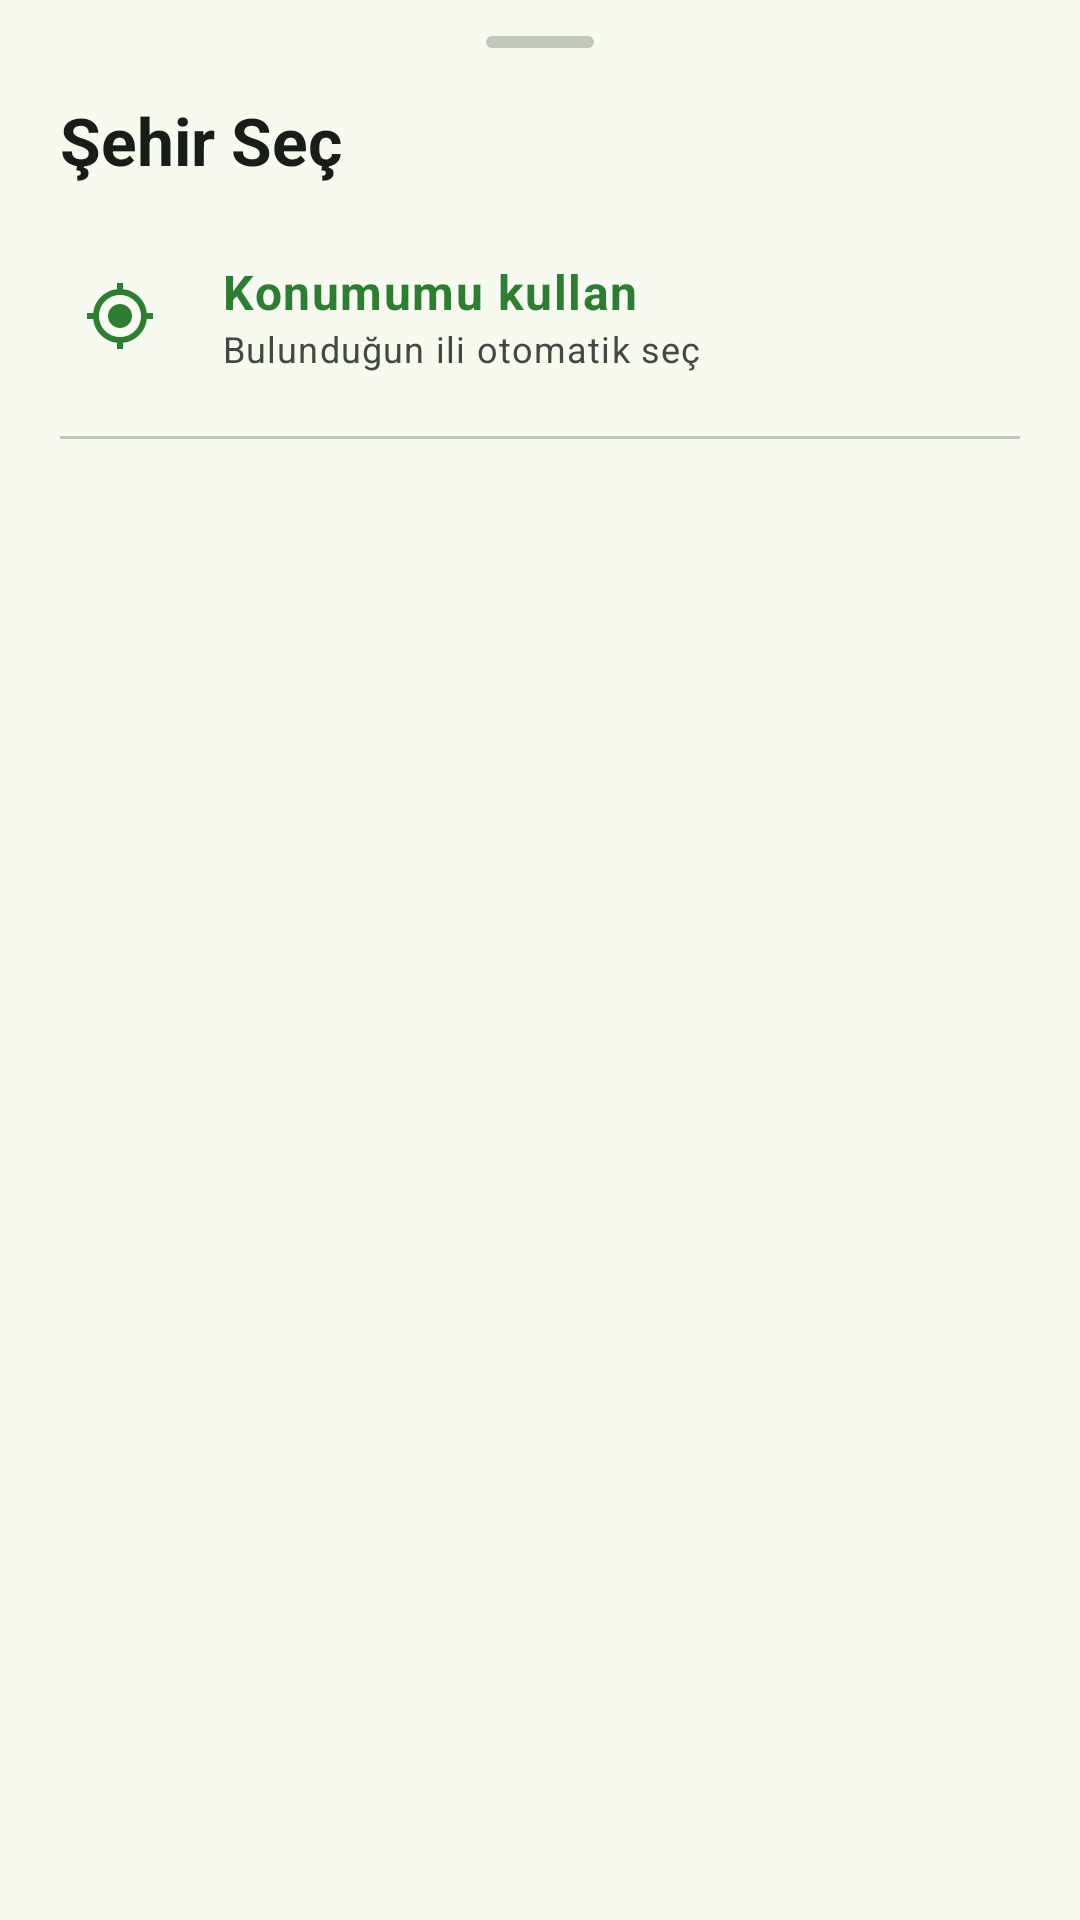

This screen was rendered from an Android layout file. Write that file and the resources it references.
<!-- AndroidManifest.xml: application theme Theme.MarketRehberim -->
<!-- res/layout/sheet_city_picker.xml -->
<?xml version="1.0" encoding="utf-8"?>
<androidx.core.widget.NestedScrollView xmlns:android="http://schemas.android.com/apk/res/android"
    xmlns:app="http://schemas.android.com/apk/res-auto"
    xmlns:tools="http://schemas.android.com/tools"
    android:layout_width="match_parent"
    android:layout_height="wrap_content"
    android:background="?attr/colorSurface"
    android:paddingHorizontal="20dp"
    android:paddingTop="12dp"
    android:paddingBottom="24dp">

    <LinearLayout
        android:layout_width="match_parent"
        android:layout_height="wrap_content"
        android:orientation="vertical">

        
        <View
            android:layout_width="36dp"
            android:layout_height="4dp"
            android:layout_gravity="center_horizontal"
            android:layout_marginBottom="16dp"
            android:background="@drawable/bg_sheet_handle" />

        <com.google.android.material.textview.MaterialTextView
            android:layout_width="wrap_content"
            android:layout_height="wrap_content"
            android:text="@string/select_city"
            android:textAppearance="?attr/textAppearanceTitleLarge"
            android:textColor="?attr/colorOnSurface"
            android:textStyle="bold" />

        
        <LinearLayout
            android:id="@+id/rowUseLocation"
            android:layout_width="match_parent"
            android:layout_height="wrap_content"
            android:layout_marginTop="12dp"
            android:background="?attr/selectableItemBackground"
            android:clickable="true"
            android:focusable="true"
            android:gravity="center_vertical"
            android:orientation="horizontal"
            android:paddingVertical="12dp">

            
            <com.google.android.material.imageview.ShapeableImageView
                android:layout_width="40dp"
                android:layout_height="40dp"
                android:background="@drawable/bg_icon_tonal"
                android:importantForAccessibility="no"
                android:padding="8dp"
                android:src="@drawable/ic_my_location"
                app:tint="?attr/colorPrimary" />

            <LinearLayout
                android:layout_width="0dp"
                android:layout_height="wrap_content"
                android:layout_marginStart="14dp"
                android:layout_weight="1"
                android:orientation="vertical">

                <com.google.android.material.textview.MaterialTextView
                    android:layout_width="wrap_content"
                    android:layout_height="wrap_content"
                    android:text="@string/use_my_location"
                    android:textAppearance="?attr/textAppearanceBodyLarge"
                    android:textColor="?attr/colorPrimary"
                    android:textStyle="bold" />

                <com.google.android.material.textview.MaterialTextView
                    android:layout_width="wrap_content"
                    android:layout_height="wrap_content"
                    android:text="@string/use_my_location_desc"
                    android:textAppearance="?attr/textAppearanceBodySmall"
                    android:textColor="?attr/colorOnSurfaceVariant" />
            </LinearLayout>
        </LinearLayout>

        <View
            android:layout_width="match_parent"
            android:layout_height="1dp"
            android:layout_marginVertical="8dp"
            android:background="?attr/colorOutlineVariant" />

        
        <com.google.android.material.textview.MaterialTextView
            android:id="@+id/tvCitiesEmpty"
            android:layout_width="match_parent"
            android:layout_height="wrap_content"
            android:paddingVertical="14dp"
            android:text="@string/city_list_unavailable"
            android:textAppearance="?attr/textAppearanceBodyMedium"
            android:textColor="?attr/colorOnSurfaceVariant"
            android:visibility="gone"
            tools:visibility="visible" />

        
        <LinearLayout
            android:id="@+id/cityContainer"
            android:layout_width="match_parent"
            android:layout_height="wrap_content"
            android:layoutAnimation="@anim/layout_animation_city_list"
            android:orientation="vertical" />
    </LinearLayout>
</androidx.core.widget.NestedScrollView>
<!-- resources referenced by this layout -->
<resources>
  <!-- drawable bg_sheet_handle (drawable) -->
  <shape xmlns:android="http://schemas.android.com/apk/res/android"
      android:shape="rectangle">
      <corners android:radius="2dp" />
      <solid android:color="?attr/colorOutlineVariant" />
  </shape>
  <!-- drawable ic_my_location (drawable) -->
  <vector xmlns:android="http://schemas.android.com/apk/res/android"
      android:width="24dp"
      android:height="24dp"
      android:viewportWidth="24"
      android:viewportHeight="24"
      android:tint="?attr/colorPrimary">
      <path
          android:fillColor="@android:color/white"
          android:pathData="M12,8c-2.21,0 -4,1.79 -4,4s1.79,4 4,4 4,-1.79 4,-4 -1.79,-4 -4,-4zM20.94,11c-0.46,-4.17 -3.77,-7.48 -7.94,-7.94L13,1h-2v2.06C6.83,3.52 3.52,6.83 3.06,11L1,11v2h2.06c0.46,4.17 3.77,7.48 7.94,7.94L11,23h2v-2.06c4.17,-0.46 7.48,-3.77 7.94,-7.94L23,13v-2h-2.06zM12,19c-3.87,0 -7,-3.13 -7,-7s3.13,-7 7,-7 7,3.13 7,7 -3.13,7 -7,7z" />
  </vector>
  <string name="city_list_unavailable">Şehir listesi yüklenemedi. İnternet bağlantını kontrol et.</string>
  <string name="select_city">Şehir Seç</string>
  <string name="use_my_location">Konumumu kullan</string>
  <string name="use_my_location_desc">Bulunduğun ili otomatik seç</string>
  <style name="Theme.MarketRehberim" parent="Base.Theme.MarketRehberim" />
  <color name="primary">#2E7D32</color>
  <color name="on_primary">#FFFFFF</color>
  <color name="primary_container">#AEF0A6</color>
  <color name="on_primary_container">#00210A</color>
  <color name="secondary">#52634F</color>
  <color name="on_secondary">#FFFFFF</color>
  <color name="secondary_container">#D5E8CF</color>
  <color name="on_secondary_container">#101F10</color>
  <color name="tertiary">#A0451F</color>
  <color name="on_tertiary">#FFFFFF</color>
  <color name="tertiary_container">#FFDBCC</color>
  <color name="on_tertiary_container">#380D00</color>
  <color name="background">#F6FAF1</color>
  <color name="on_background">#181D16</color>
  <color name="surface">#F6FAF1</color>
  <color name="on_surface">#181D16</color>
  <color name="surface_variant">#DDE5D6</color>
  <color name="on_surface_variant">#414940</color>
  <color name="outline">#717970</color>
  <color name="outline_variant">#C1C9BB</color>
  <color name="surface_container_lowest">#FFFFFF</color>
  <color name="surface_container_low">#F0F4EB</color>
  <color name="surface_container">#EAEEE5</color>
  <color name="surface_container_high">#E4E9DF</color>
  <color name="surface_container_highest">#DEE3DA</color>
  <style name="Widget.MarketRehberim.BottomNav" parent="Widget.Material3.BottomNavigationView">
          <item name="android:background">?attr/colorSurfaceContainer</item>
          <item name="elevation">0dp</item>
          <item name="itemActiveIndicatorStyle">
              @style/Widget.MarketRehberim.BottomNav.Indicator
          </item>
          <item name="itemIconTint">@color/bottom_nav_item_color</item>
          <item name="itemTextColor">@color/bottom_nav_item_color</item>
          <item name="labelVisibilityMode">labeled</item>
          <item name="itemTextAppearanceActive">?attr/textAppearanceLabelMedium</item>
          <item name="itemTextAppearanceInactive">?attr/textAppearanceLabelMedium</item>
      </style>
  <style name="Widget.MarketRehberim.Card" parent="Widget.Material3.CardView.Filled">
          <item name="cardCornerRadius">20dp</item>
          <item name="cardBackgroundColor">?attr/colorSurfaceContainerLow</item>
          <item name="cardElevation">0dp</item>
      </style>
  <style name="Widget.MarketRehberim.BottomNav.Indicator" parent="Widget.Material3.BottomNavigationView.ActiveIndicator">
          <item name="android:color">?attr/colorPrimaryContainer</item>
      </style>
</resources>
